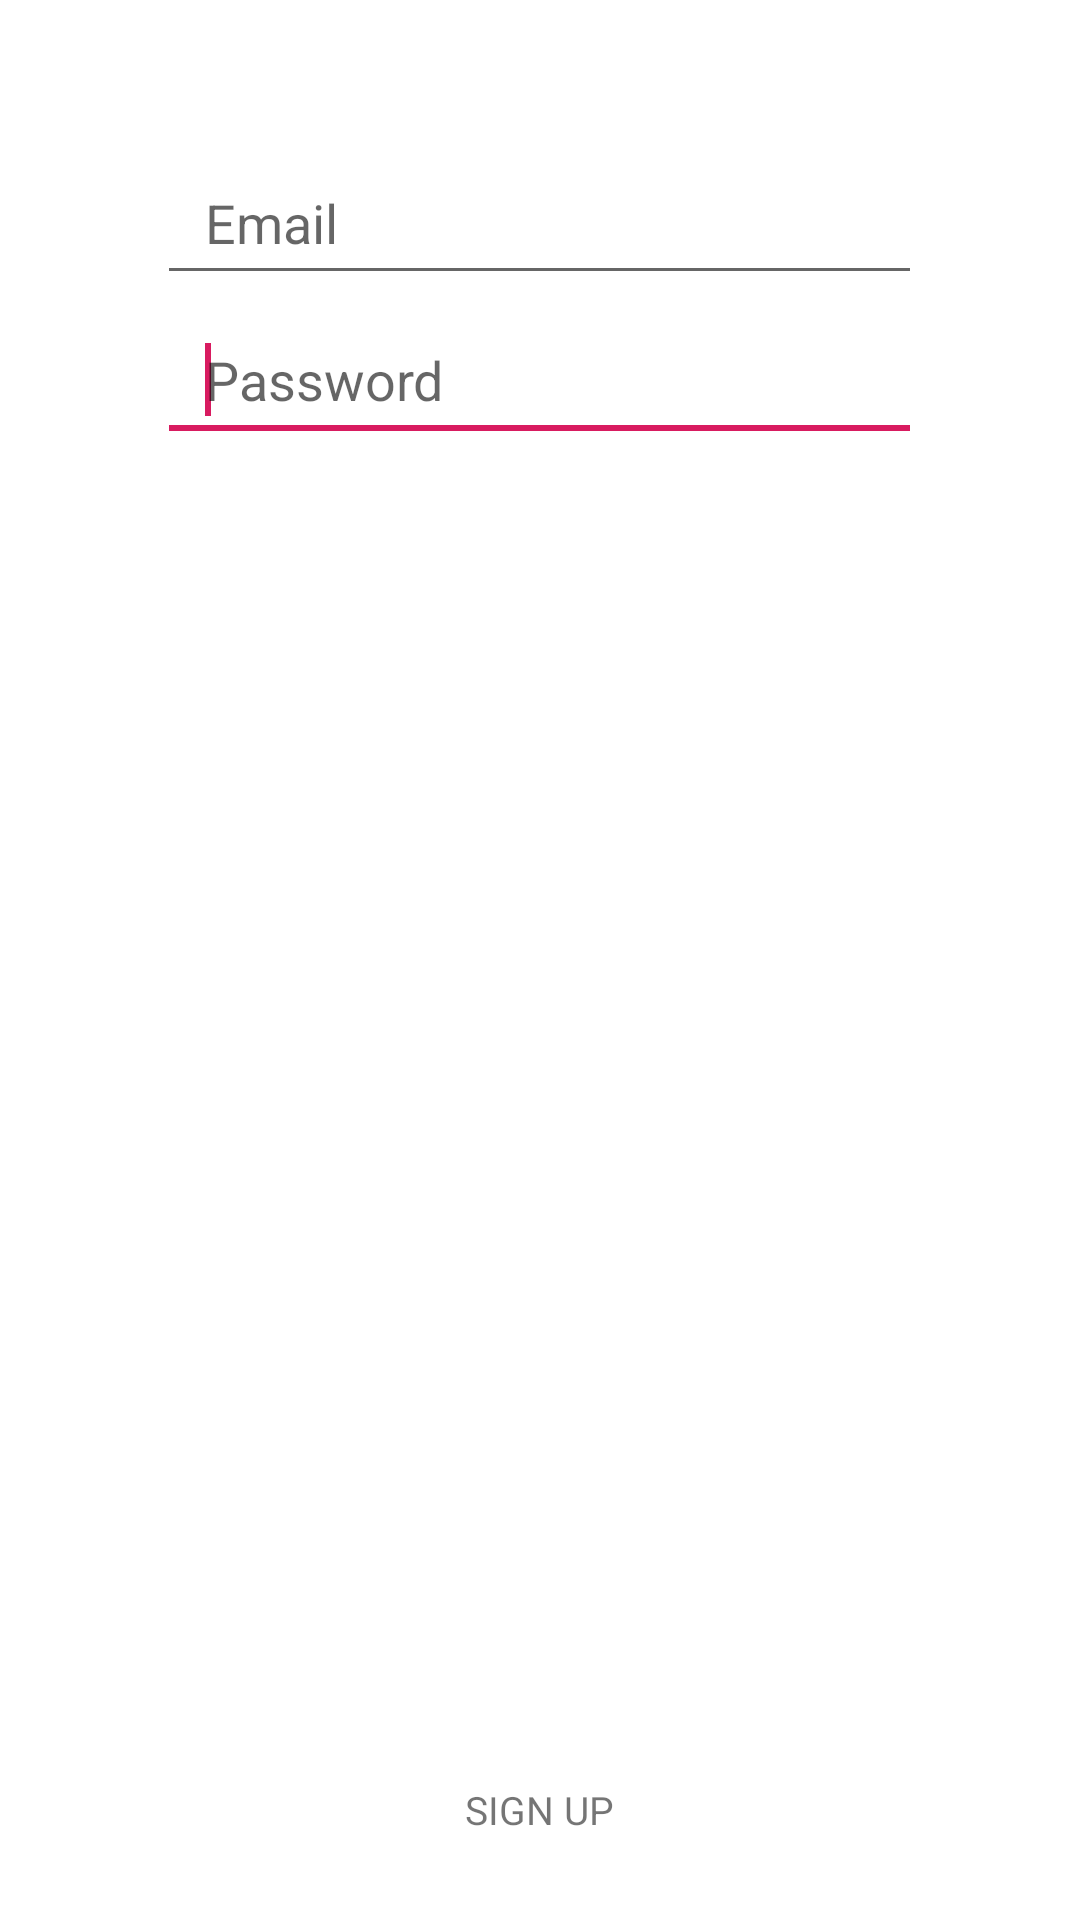

Write the Android layout XML for this screen, with the resource values it uses.
<!-- AndroidManifest.xml: application theme AppTheme -->
<!-- res/layout/activity_login.xml -->
<?xml version="1.0" encoding="utf-8"?>
<RelativeLayout xmlns:android="http://schemas.android.com/apk/res/android"
    xmlns:tools="http://schemas.android.com/tools"
    android:layout_width="match_parent"
    android:layout_height="match_parent"
    android:background="#ffffff"
    android:orientation="vertical"
    tools:context=".mvp.ui.LoginActivity">


    <LinearLayout
        android:id="@+id/entry_field_layout"
        android:layout_width="wrap_content"
        android:layout_height="wrap_content"
        android:layout_centerHorizontal="true"
        android:layout_gravity="center_horizontal"
        android:layout_marginTop="50dp"
        android:layout_marginBottom="40dp"
        android:orientation="vertical">

        <EditText
            android:id="@+id/et_email"
            android:layout_width="255dp"
            android:layout_height="wrap_content"
            android:layout_marginBottom="4dp"
            android:hint="Email"
            android:inputType="textEmailAddress"
            android:paddingStart="16dp"
            android:paddingTop="12dp"
            android:paddingEnd="16dp"
            android:paddingBottom="12dp"
            android:textSize="18sp">

            <requestFocus />
        </EditText>

        <EditText
            android:id="@+id/et_pass"
            android:layout_width="255dp"
            android:layout_height="wrap_content"
            android:hint="Password"
            android:inputType="textPassword"
            android:paddingStart="16dp"
            android:paddingTop="12dp"
            android:paddingEnd="16dp"
            android:paddingBottom="12dp"
            android:textSize="18sp">

            <requestFocus />
        </EditText>

    </LinearLayout>


    <LinearLayout
        android:layout_width="wrap_content"
        android:layout_height="wrap_content"
        android:layout_alignParentBottom="true"
        android:layout_centerHorizontal="true"
        android:layout_marginTop="50dp"
        android:layout_marginBottom="28dp"
        android:orientation="vertical">

        <TextView
            android:layout_width="wrap_content"
            android:layout_height="wrap_content"
            android:layout_gravity="center_horizontal"
            android:layout_marginTop="4dp"
            android:onClick="onLoginClick"
            android:paddingStart="4dp"
            android:paddingEnd="4dp"
            android:text="SIGN UP"
            android:textSize="13sp"
            android:paddingLeft="4dp" />
    </LinearLayout>


</RelativeLayout>
<!-- resources referenced by this layout -->
<resources>
  <style name="AppTheme" parent="Theme.AppCompat.Light.DarkActionBar">
          
          <item name="colorPrimary">@color/colorPrimary</item>
          <item name="colorPrimaryDark">@color/colorPrimaryDark</item>
          <item name="colorAccent">@color/colorAccent</item>
      </style>
  <color name="colorPrimary">#008577</color>
  <color name="colorPrimaryDark">#00574B</color>
  <color name="colorAccent">#D81B60</color>
</resources>
